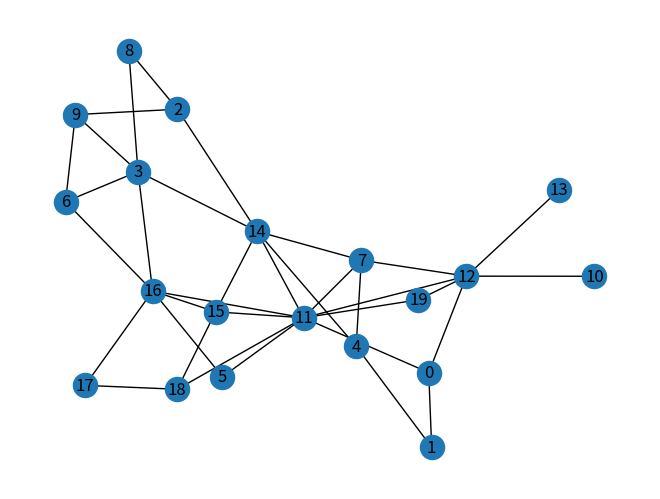

This figure's Python source:

#%%
from collections import defaultdict
import networkx as nx
import numpy as np
import matplotlib.pyplot as plt

rng = np.random.default_rng()

#%%
def pdsa_ud(G, mc):
    score = defaultdict(int)
    for _ in range(mc):
        G_temp = G.copy()
        for (u, v) in list(G_temp.edges()):
            if (rng.uniform(0, 1) > G.edges[(u, v)]["p"]):
                G_temp.remove_edge(u, v)    

        CCS = nx.connected_components(G_temp)
        for cc in CCS:
            for node in cc:
                score[node] += len(cc)

    score = {n:score[n]/mc for n in score}
    return sorted(score, key = lambda x: -score[x])
# %%
def ECE(G, node_rank, k):
    topk_list = []
    removed_list = set()
    not_considered_list = []
    for node in node_rank:
        if node not in removed_list:
            topk_list.append((node, node_rank[node]))
            removed_list |= set(G.neighbors(node))
        else:
            not_considered_list.append((node,node_rank[node]))    
        if len(topk_list) == k:
            return topk_list
    topk_list |= not_considered_list[0:k-len(topk_list)]
    return sorted(topk_list, key=lambda x: x[1])

#%%
G = nx.random_k_out_graph(20, 2, 1, False, 0)

# no multigraphs
G = nx.Graph(G)

#add probabilities
for e in list(G.edges()):
    G.edges[e]["p"] = 0.1

scores = pdsa_ud(G, 10000)
print(scores)

print(ECE(G, scores, 4))

# draw
pos = nx.spring_layout(G, seed=0, scale=100)
nx.draw(G, pos, with_labels=True)
plt.show()
# %%
